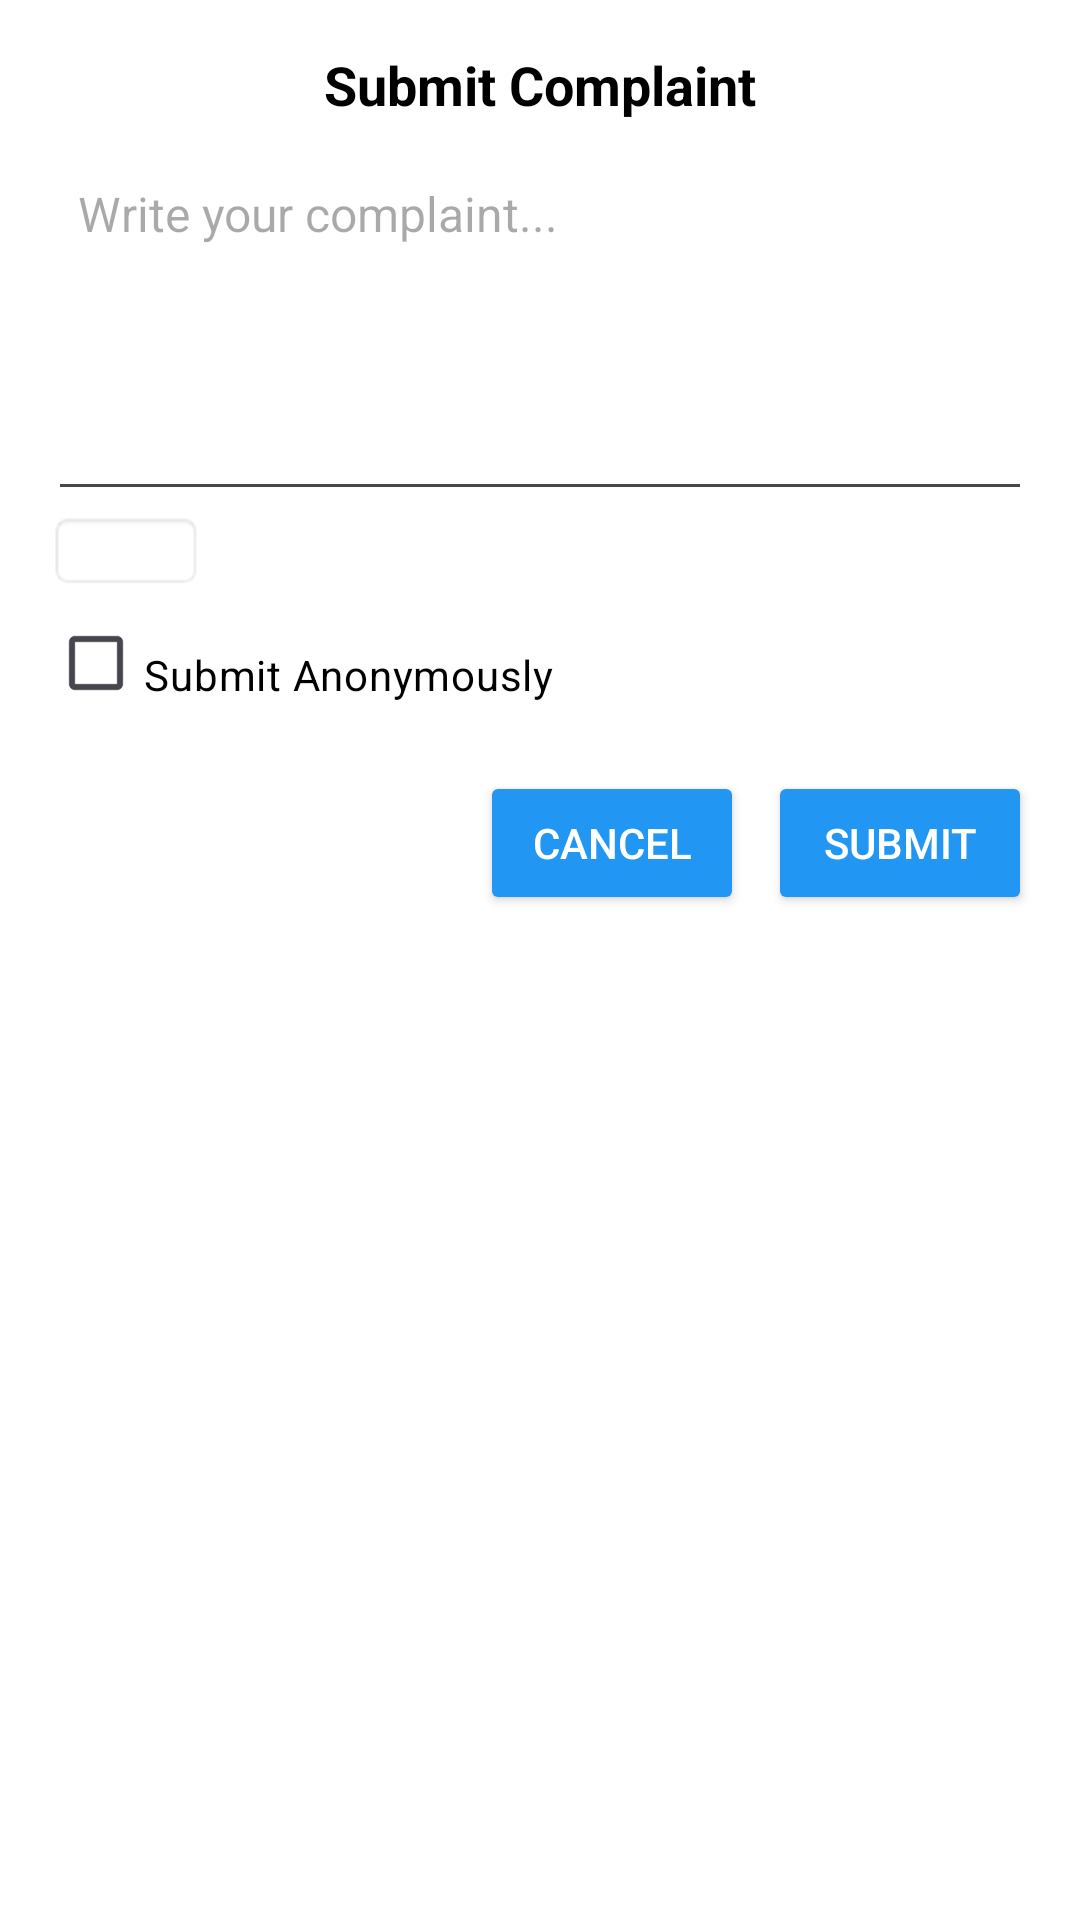

Here is an Android app screen rendered from its layout file. Give the layout XML and the strings, colors and styles it references.
<!-- AndroidManifest.xml: application theme Theme.CollegeApp -->
<!-- res/layout/dialog_add__complaint.xml -->
<?xml version="1.0" encoding="utf-8"?>
<LinearLayout
    xmlns:android="http://schemas.android.com/apk/res/android"
    android:layout_width="match_parent"
    android:layout_height="wrap_content"
    android:orientation="vertical"
    android:background="@color/white"
    android:padding="16dp">

    
    <TextView
        android:layout_width="wrap_content"
        android:layout_height="wrap_content"
        android:text="Submit Complaint"
        android:textSize="18sp"
        android:textStyle="bold"
        android:textColor="@color/black"
        android:layout_gravity="center_horizontal"
        android:paddingBottom="10dp"/>

    <EditText
        android:id="@+id/et_complaint_text"
        android:layout_width="match_parent"
        android:layout_height="120dp"
        android:hint="Write your complaint..."
        android:gravity="top"
        android:padding="10dp"
        android:textColor="@color/black"
        android:textSize="16sp"
        android:inputType="textMultiLine"/>

    <Spinner
        android:id="@+id/spinner_department"
        android:layout_width="wrap_content"
        android:layout_height="wrap_content"
        android:background="@android:drawable/editbox_background"
        android:padding="8dp"/>
    <CheckBox
        android:id="@+id/checkbox_anonymous"
        android:layout_width="wrap_content"
        android:layout_height="wrap_content"
        android:text="Submit Anonymously"
        android:textColor="@color/black"
        android:paddingTop="8dp"/>

    
    <LinearLayout
        android:layout_width="match_parent"
        android:layout_height="wrap_content"
        android:orientation="horizontal"
        android:gravity="end"
        android:paddingTop="12dp">

        <Button
            android:id="@+id/btn_cancel"
            android:layout_width="wrap_content"
            android:layout_height="wrap_content"
            android:text="Cancel"
            android:backgroundTint="@color/colorPrimary"
            android:textColor="@color/white"
            android:layout_marginEnd="8dp"/>

        <Button
            android:id="@+id/btnaddcomplaint"
            android:layout_width="wrap_content"
            android:layout_height="wrap_content"
            android:text="Submit"
            android:backgroundTint="@color/colorPrimary"
            android:textColor="@color/white"/>
    </LinearLayout>

</LinearLayout>
<!-- resources referenced by this layout -->
<resources>
  <color name="black">#FF000000</color>
  <color name="colorPrimary">#2196F3</color>
  <color name="white">#FFFFFFFF</color>
  <style name="Theme.CollegeApp" parent="Base.Theme.CollegeApp" />
  <style name="Base.Theme.CollegeApp" parent="Theme.Material3.DayNight.NoActionBar">
          
          
          <item name="colorPrimary">@color/colorPrimary</item>
          <item name="colorPrimaryVariant">@color/colorPrimaryVariant</item>
          <item name="colorOnPrimary">@color/colorOnPrimary</item>
  
          <item name="colorSecondary">@color/colorSecondary</item>
          <item name="colorSecondaryVariant">@color/colorSecondaryVariant</item>
          <item name="colorOnSecondary">@color/colorOnSecondary</item>
  
          
          <item name="colorButtonNormal">@color/colorPrimary</item>
      </style>
  <color name="colorPrimaryVariant">#1976D2</color>
  <color name="colorOnPrimary">#FFFFFF</color>
  <color name="colorSecondary">#03A9F4</color>
  <color name="colorSecondaryVariant">#0288D1</color>
  <color name="colorOnSecondary">#000000</color>
</resources>
